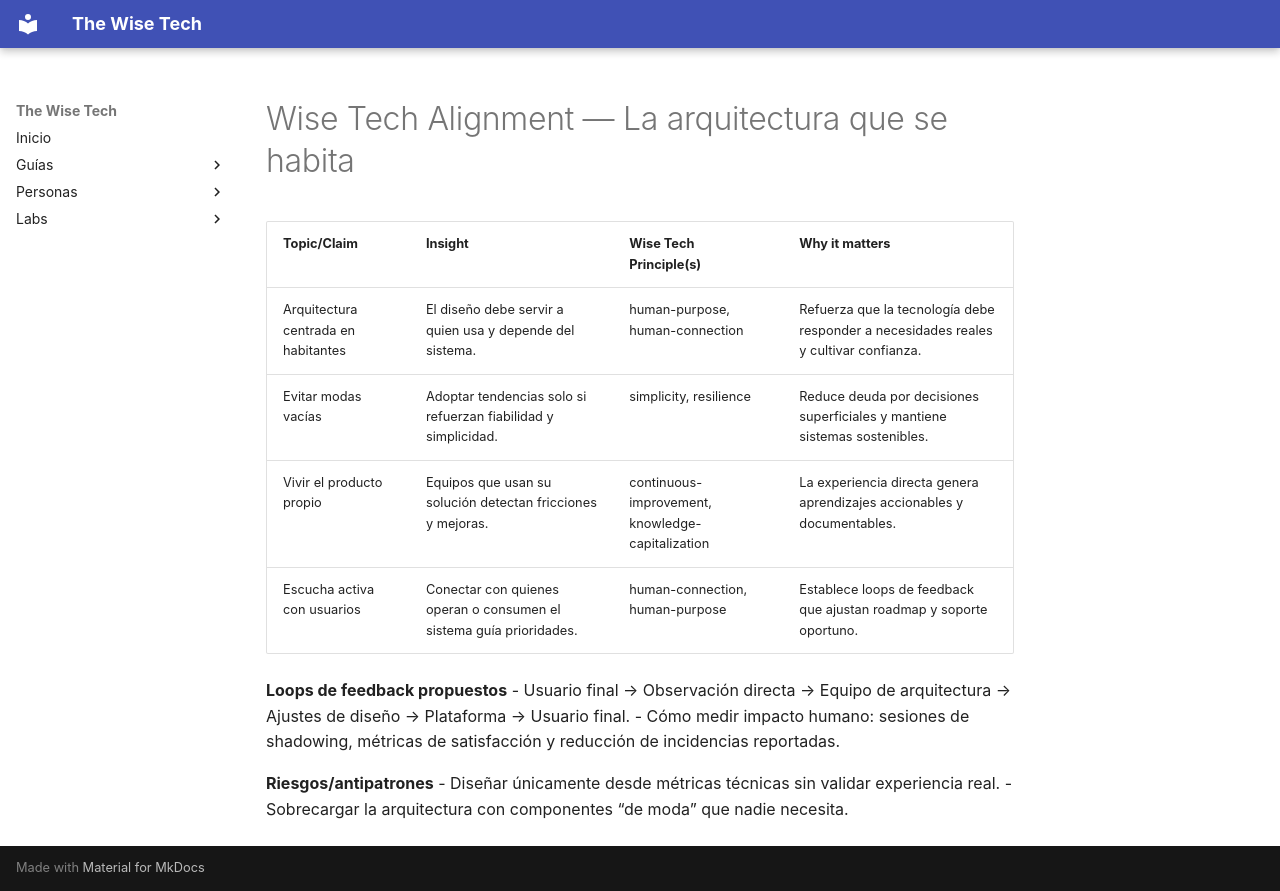

repository: scanalesespinoza/the-wise-tech · page: knowledge/articles/la-arquitectura-que-se-habita/la-arquitectura-que-se-habita-wise-tech-alignment/index.html · generator: mkdocs

# Wise Tech Alignment — La arquitectura que se habita

| Topic/Claim | Insight | Wise Tech Principle(s) | Why it matters |
|---|---|---|---|
| Arquitectura centrada en habitantes | El diseño debe servir a quien usa y depende del sistema. | human-purpose, human-connection | Refuerza que la tecnología debe responder a necesidades reales y cultivar confianza. |
| Evitar modas vacías | Adoptar tendencias solo si refuerzan fiabilidad y simplicidad. | simplicity, resilience | Reduce deuda por decisiones superficiales y mantiene sistemas sostenibles. |
| Vivir el producto propio | Equipos que usan su solución detectan fricciones y mejoras. | continuous-improvement, knowledge-capitalization | La experiencia directa genera aprendizajes accionables y documentables. |
| Escucha activa con usuarios | Conectar con quienes operan o consumen el sistema guía prioridades. | human-connection, human-purpose | Establece loops de feedback que ajustan roadmap y soporte oportuno. |

**Loops de feedback propuestos**
- Usuario final → Observación directa → Equipo de arquitectura → Ajustes de diseño → Plataforma → Usuario final.
- Cómo medir impacto humano: sesiones de shadowing, métricas de satisfacción y reducción de incidencias reportadas.

**Riesgos/antipatrones**
- Diseñar únicamente desde métricas técnicas sin validar experiencia real.
- Sobrecargar la arquitectura con componentes “de moda” que nadie necesita.
